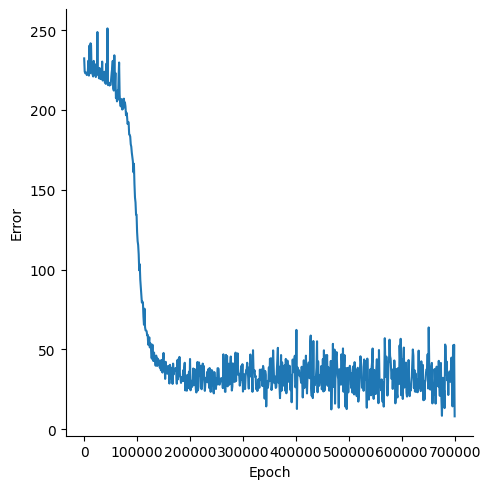

Data behind this chart, as committed beside it:
, Epoch, Error
0, 0, 232.3
1, 1000, 224
2, 2000, 223
3, 3000, 223.5
4, 4000, 223.2
5, 5000, 221.8
6, 6000, 222.8
7, 7000, 224.5
8, 8000, 230.9
9, 9000, 221.5
10, 10000, 240.3
11, 11000, 222.9
12, 12000, 241.7
13, 13000, 240.5
14, 14000, 223.6
15, 15000, 223
16, 16000, 222.1
17, 17000, 221
18, 18000, 230.7
19, 19000, 221.8
20, 20000, 228.7
21, 21000, 224.6
22, 22000, 220.6
23, 23000, 222.2
24, 24000, 222.9
25, 25000, 248.8
26, 26000, 222.1
27, 27000, 225.2
28, 28000, 219.8
29, 29000, 226.3
30, 30000, 219.8
31, 31000, 219.4
32, 32000, 219.4
33, 33000, 220.1
34, 34000, 230.3
35, 35000, 218.4
36, 36000, 220.7
37, 37000, 220.6
38, 38000, 223.9
39, 39000, 217.3
40, 40000, 216.9
41, 41000, 216.3
42, 42000, 229
43, 43000, 217.9
44, 44000, 251.1
45, 45000, 215.5
46, 46000, 217
47, 47000, 217
48, 48000, 215.3
49, 49000, 215.7
50, 50000, 215.6
51, 51000, 220
52, 52000, 223.4
53, 53000, 226.3
54, 54000, 230.7
55, 55000, 213.6
56, 56000, 212.1
57, 57000, 234.2
58, 58000, 215
59, 59000, 223.2
... 641 more rows
